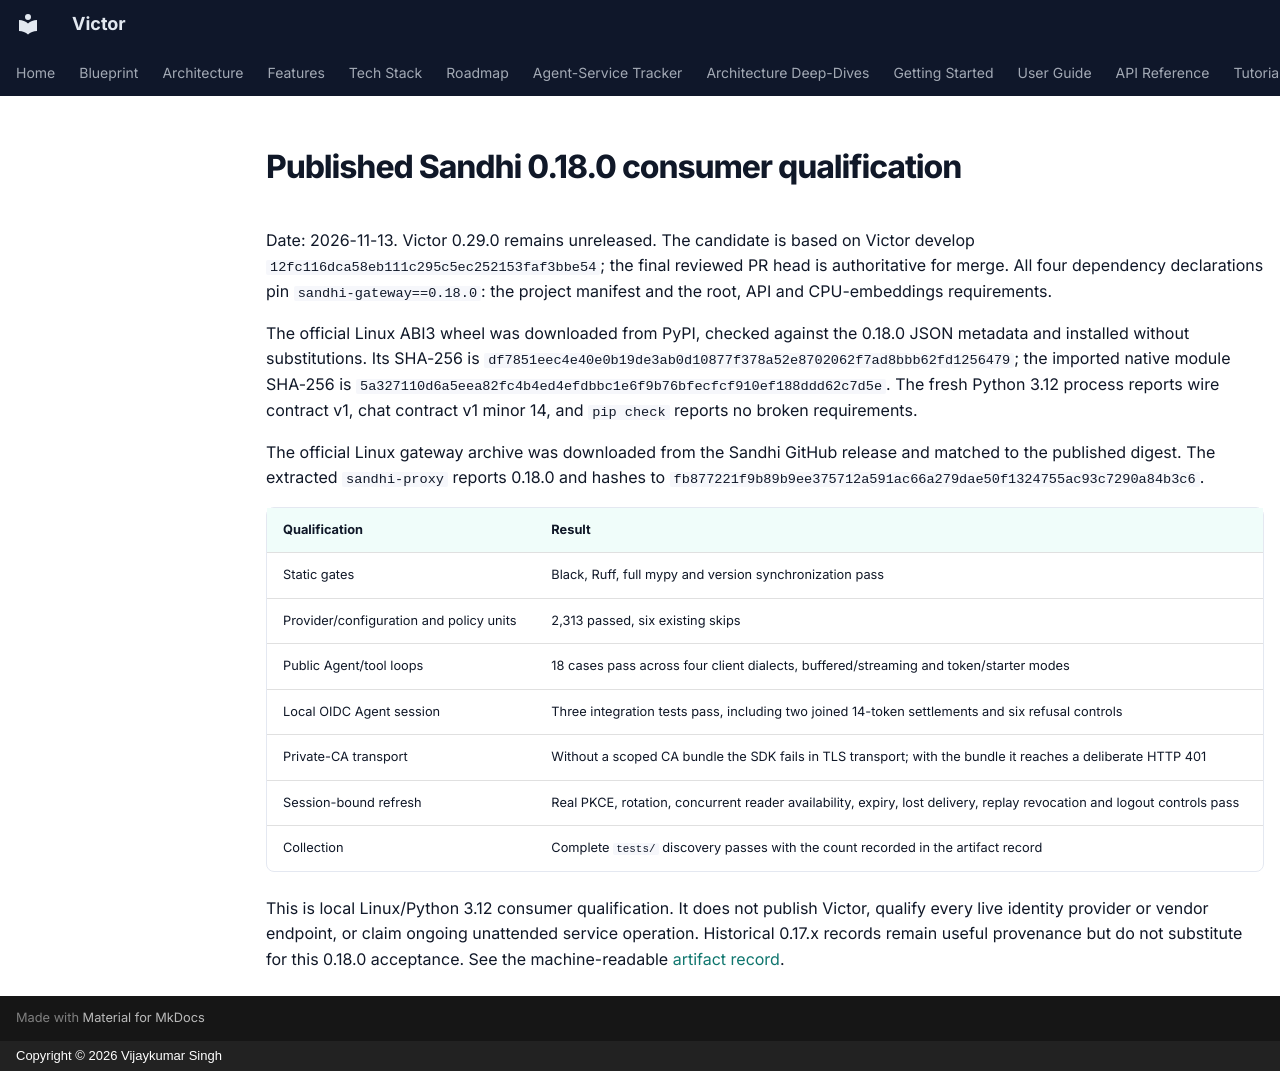

repository: anvai-labs/victor · page: reviews/sandhi-published-0.18.0-consumer-2026-11-13/index.html · generator: mkdocs · copyright: Copyright © 2026 Vijaykumar Singh

# Published Sandhi 0.18.0 consumer qualification

Date: 2026-11-13. Victor 0.29.0 remains unreleased. The candidate is based on
Victor develop `12fc116dca58eb111c295c5ec252153faf3bbe54`; the final reviewed PR
head is authoritative for merge. All four dependency declarations pin
`sandhi-gateway==0.18.0`: the project manifest and the root, API and
CPU-embeddings requirements.

The official Linux ABI3 wheel was downloaded from PyPI, checked against the
0.18.0 JSON metadata and installed without substitutions. Its SHA-256 is
`df7851eec4e40e0b19de3ab0d10877f378a52e8702062f7ad8bbb62fd1256479`; the imported
native module SHA-256 is
`5a327110d6a5eea82fc4b4ed4efdbbc1e6f9b76bfecfcf910ef188ddd62c7d5e`. The fresh
Python 3.12 process reports wire contract v1, chat contract v1 minor 14, and
`pip check` reports no broken requirements.

The official Linux gateway archive was downloaded from the Sandhi GitHub release
and matched to the published digest. The extracted `sandhi-proxy` reports 0.18.0
and hashes to
`fb877221f9b89b9ee375712a591ac66a279dae50f1324755ac93c7290a84b3c6`.

| Qualification | Result |
| --- | --- |
| Static gates | Black, Ruff, full mypy and version synchronization pass |
| Provider/configuration and policy units | 2,313 passed, six existing skips |
| Public Agent/tool loops | 18 cases pass across four client dialects, buffered/streaming and token/starter modes |
| Local OIDC Agent session | Three integration tests pass, including two joined 14-token settlements and six refusal controls |
| Private-CA transport | Without a scoped CA bundle the SDK fails in TLS transport; with the bundle it reaches a deliberate HTTP 401 |
| Session-bound refresh | Real PKCE, rotation, concurrent reader availability, expiry, lost delivery, replay revocation and logout controls pass |
| Collection | Complete `tests/` discovery passes with the count recorded in the artifact record |

This is local Linux/Python 3.12 consumer qualification. It does not publish
Victor, qualify every live identity provider or vendor endpoint, or claim ongoing
unattended service operation. Historical 0.17.x records remain useful provenance
but do not substitute for this 0.18.0 acceptance. See the machine-readable
[artifact record](artifacts/sandhi-published-0.18.0-consumer-2026-11-13.json).
